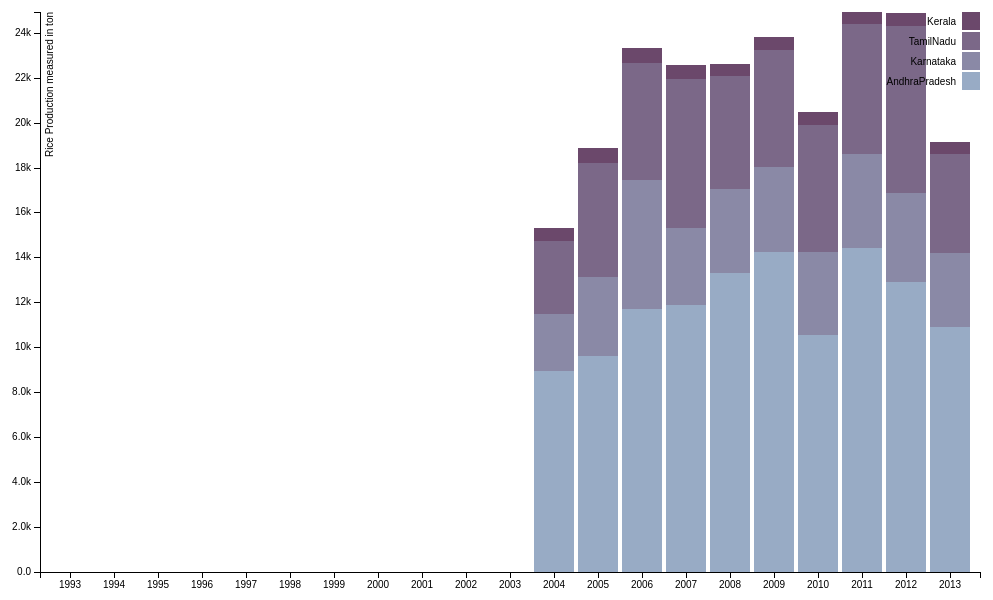
D3 v3 page, settled after 360 driven frames (6 s of simulated time); the page loaded 1 data file(s).



var margin = {top: 20, right: 20, bottom: 20, left: 40},

width = 1000 - margin.left - margin.right,
height = 600 - margin.top - margin.bottom;

var x = d3.scale.ordinal()
.rangeRoundBands([0, width], .1);

var y = d3.scale.linear()
.rangeRound([height, 0]);

var color = d3.scale.ordinal()
.range(["#98abc5", "#8a89a6", "#7b6888", "#6b486b", "#a05d56", "#d0743c", "#ff8c00"]);

var xAxis = d3.svg.axis()
.scale(x)
.orient("bottom");

var yAxis = d3.svg.axis()
.scale(y)
.orient("left")
.tickFormat(d3.format(".2s"));

var svg = d3.select("body").append("svg")
.attr("width", width + margin.left + margin.right)
.attr("height", height + margin.top + margin.bottom)
.append("g")
.attr("transform", "translate(" + margin.left + "," + margin.top + ")");

d3.json ("key.json", function (error, data) {

color.domain(d3.keys(data[0]).filter(function(key) { return key !== "key"; }));

data.forEach(function(d) {
var y0 = 0;
d.concent = color.domain().map(function(name) { return {name: name, y0: y0, y1: y0 += +d[name]}; });
d.total = d.concent[d.concent.length - 1].y1;
});

x.domain(data.map(function(d) { return d.key; }));
y.domain([0, d3.max(data, function(d) { return d.total; })]);

 svg.append("g")
.attr("class", "x axis")
.attr("transform", "translate(0," + height + ")")
.call(xAxis);

svg.append("g")
.attr("class", "y axis")
.call(yAxis)
.append("text")
.attr("transform", "rotate(-90)")
.attr("y", 6)
.attr("dy", ".71em")
.style("text-anchor", "end")
.text("Rice Production measured in ton");

var key = svg.selectAll(".key")
.data(data)
.enter().append("g")
.attr("class", "g")
.attr("transform", function(d) { return "translate(" + x(d.key) + ",0)"; });

key.selectAll("rect")
.data(function(d) { return d.concent; })
.enter().append("rect")
.attr("width", x.rangeBand())
.attr("y", function(d) { return y(d.y1); })
.attr("height", function(d) { return y(d.y0) - y(d.y1); })
.style("fill", function(d) { return color(d.name); });

var legend = svg.selectAll(".legend")
    .data(color.domain().slice().reverse())
    .enter().append("g")
    .attr("class", "legend")
    .attr("transform", function(d, i) { return "translate(0," + i * 20 + ")"; });

    legend.append("rect")
    .attr("x", width - 18)
    .attr("width", 18)
    .attr("height", 18)
    .style("fill", color);

    legend.append("text")
    .attr("x", width - 24)
    .attr("y", 9)
    .attr("dy", ".35em")
    .style("text-anchor", "end")
    .text(function(d) { return d; });

/*var legend = svg.selectAll(".legend")
.data(color.domain().slice().reverse())
.enter().append("g")
.attr("class", "legend")
.attr("transform", function(d, i) { return "translate(0," + i * 20 + ")"; });

legend.append("rect")
.attr("x", width - 30)
.attr("width", 0.1)
.attr("height", 0.1)
.style("fill", color);

legend.append("text")
.attr("x", width - 24)
.attr("y", 9)
.attr("dy", ".15em")
.style("text-anchor", "end")
.text(function(d) { return d; });*/

});



### data: key.json
[
 {
  "key": 1993,
  "AndhraPradesh": 0,
  "Karnataka": 0,
  "TamilNadu": 0,
  "Kerala": 0
 },
 {
  "key": 1994,
  "AndhraPradesh": 0,
  "Karnataka": 0,
  "TamilNadu": 0,
  "Kerala": 0
 },
 {
  "key": 1995,
  "AndhraPradesh": 0,
  "Karnataka": 0,
  "TamilNadu": 0,
  "Kerala": 0
 },
 {
  "key": 1996,
  "AndhraPradesh": 0,
  "Karnataka": 0,
  "TamilNadu": 0,
  "Kerala": 0
 },
 {
  "key": 1997,
  "AndhraPradesh": 0,
  "Karnataka": 0,
  "TamilNadu": 0,
  "Kerala": 0
 },
 {
  "key": 1998,
  "AndhraPradesh": 0,
  "Karnataka": 0,
  "TamilNadu": 0,
  "Kerala": 0
 },
 {
  "key": 1999,
  "AndhraPradesh": 0,
  "Karnataka": 0,
  "TamilNadu": 0,
  "Kerala": 0
 },
 {
  "key": 2000,
  "AndhraPradesh": 0,
  "Karnataka": 0,
  "TamilNadu": 0,
  "Kerala": 0
 },
 "... 13 more items"
]